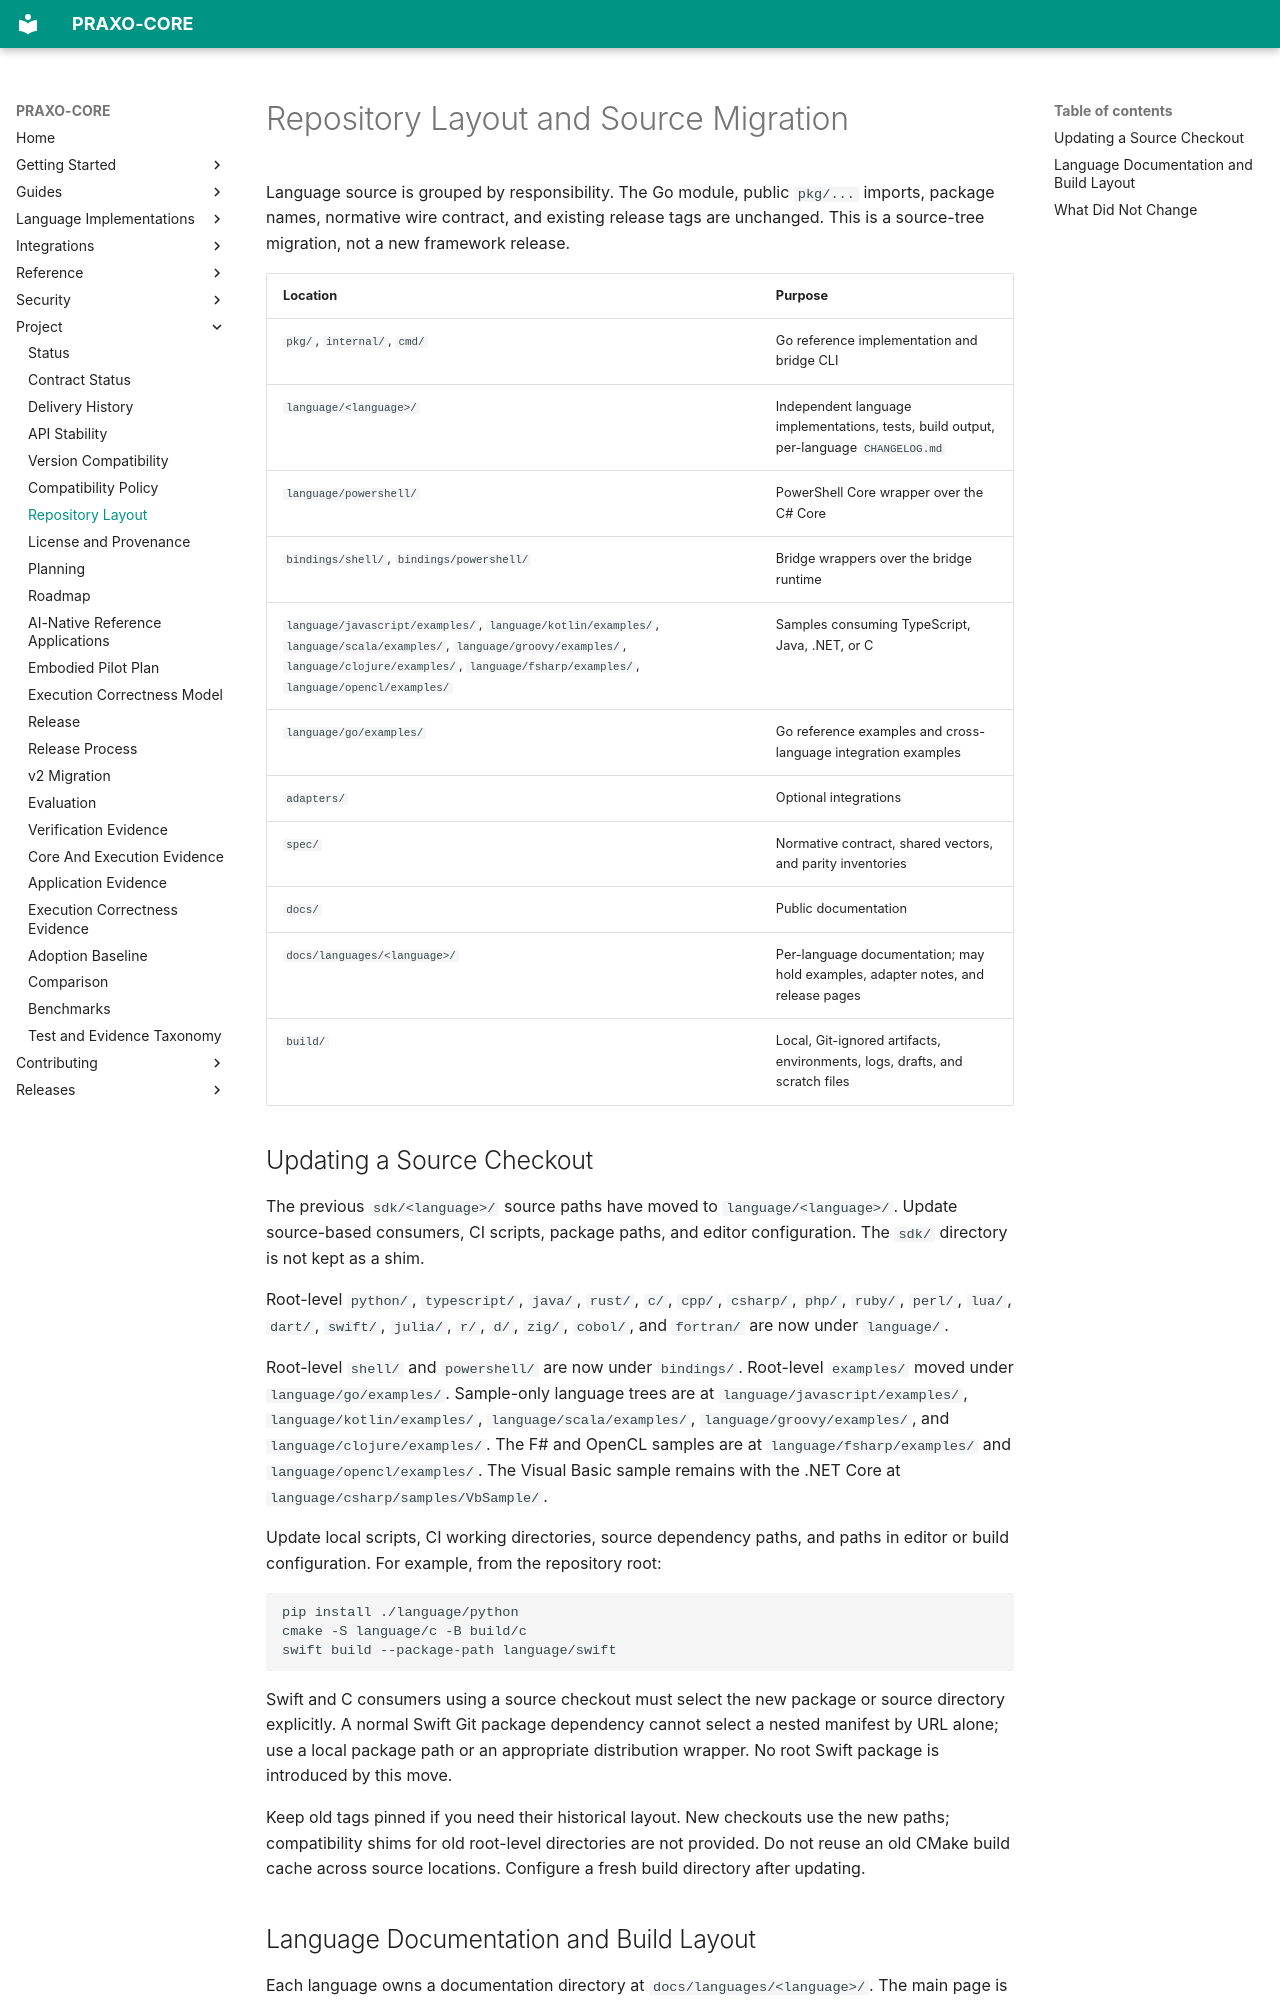

repository: axisvela/praxo-core · page: project/status/repository-layout/index.html · generator: mkdocs

# Repository Layout and Source Migration

Language source is grouped by responsibility. The Go module, public `pkg/...`
imports, package names, normative wire contract, and existing release tags are
unchanged. This is a source-tree migration, not a new framework release.

| Location | Purpose |
| --- | --- |
| `pkg/`, `internal/`, `cmd/` | Go reference implementation and bridge CLI |
| `language/<language>/` | Independent language implementations, tests, build output, per-language `CHANGELOG.md` |
| `language/powershell/` | PowerShell Core wrapper over the C# Core |
| `bindings/shell/`, `bindings/powershell/` | Bridge wrappers over the bridge runtime |
| `language/javascript/examples/`, `language/kotlin/examples/`, `language/scala/examples/`, `language/groovy/examples/`, `language/clojure/examples/`, `language/fsharp/examples/`, `language/opencl/examples/` | Samples consuming TypeScript, Java, .NET, or C |
| `language/go/examples/` | Go reference examples and cross-language integration examples |
| `adapters/` | Optional integrations |
| `spec/` | Normative contract, shared vectors, and parity inventories |
| `docs/` | Public documentation |
| `docs/languages/<language>/` | Per-language documentation; may hold examples, adapter notes, and release pages |
| `build/` | Local, Git-ignored artifacts, environments, logs, drafts, and scratch files |

## Updating a Source Checkout

The previous `sdk/<language>/` source paths have moved to
`language/<language>/`. Update source-based consumers, CI scripts, package
paths, and editor configuration. The `sdk/` directory is not kept as a shim.

Root-level `python/`, `typescript/`, `java/`, `rust/`, `c/`, `cpp/`, `csharp/`,
`php/`, `ruby/`, `perl/`, `lua/`, `dart/`, `swift/`, `julia/`, `r/`, `d/`,
`zig/`, `cobol/`, and `fortran/` are now under `language/`.

Root-level `shell/` and `powershell/` are now under `bindings/`. Root-level
`examples/` moved under `language/go/examples/`. Sample-only language trees are at
`language/javascript/examples/`, `language/kotlin/examples/`,
`language/scala/examples/`, `language/groovy/examples/`, and
`language/clojure/examples/`. The F# and OpenCL samples are at `language/fsharp/examples/` and
`language/opencl/examples/`. The Visual Basic sample remains with the .NET Core at
`language/csharp/samples/VbSample/`.

Update local scripts, CI working directories, source dependency paths, and
paths in editor or build configuration. For example, from the repository root:

```bash
pip install ./language/python
cmake -S language/c -B build/c
swift build --package-path language/swift
```

Swift and C consumers using a source checkout must select the new package or
source directory explicitly. A normal Swift Git package dependency cannot
select a nested manifest by URL alone; use a local package path or an appropriate
distribution wrapper. No root Swift package is introduced by this move.

Keep old tags pinned if you need their historical layout. New checkouts use the
new paths; compatibility shims for old root-level directories are not provided.
Do not reuse an old CMake build cache across source locations. Configure a fresh
build directory after updating.
